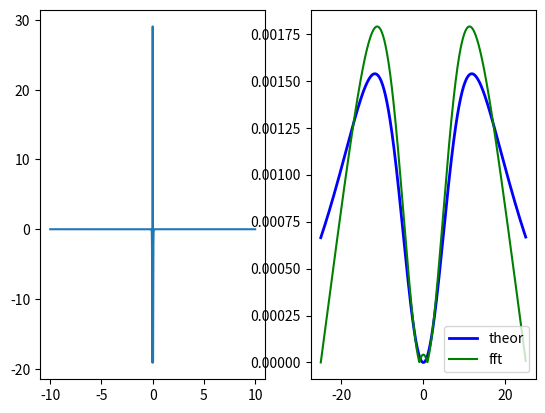

Python code for this plot:
import numpy as np
import matplotlib.pyplot as plt

t = np.linspace(-10, 10, 1000)
dt = t[1] - t[0]
a = 100.5
freqs = np.fft.fftshift( np.fft.fftfreq(t.size, dt) )


kernel = np.exp(-a * t**2) * -2 * a * t

"""
theor_spec = np.abs( freqs * 1j * np.exp(-(np.pi * freqs)**2 / a) * np.sqrt(np.pi / a) )
theor_spec = theor_spec / np.sum(theor_spec)


fft_spec = np.fft.fftshift( np.abs(np.fft.fft(kernel) ) ) # / kernel.size 3.2 
fft_spec = fft_spec / np.sum(fft_spec)


fig, ax = plt.subplots(ncols=2)

ax[0].plot(t, kernel)
ax[1].plot(freqs, theor_spec, color="blue", label="theor", linewidth=2)
ax[1].plot(freqs, fft_spec, color="green", label="fft")
ax[1].legend()

"""


"""
kernel = 2 * np.exp(-a * t**2) * ( 1 - 2 * a * t**2)
theor_spec = np.abs( -freqs**2 * np.exp(-(np.pi * freqs)**2 / a) * np.sqrt(np.pi / a) )
theor_spec = theor_spec / np.sum(theor_spec)
fft_spec = np.fft.fftshift( np.abs(np.fft.fft(kernel) ) )
fft_spec = fft_spec / np.sum(fft_spec)

fig, ax = plt.subplots(ncols=2)

ax[0].plot(t, kernel)
ax[1].plot(freqs, theor_spec, color="blue", label="theor", linewidth=2)
ax[1].plot(freqs, fft_spec, color="green", label="fft")
ax[1].legend()
"""
sigma1 = 0.01
sigma2 = 0.03
a1 = 0.5/sigma1**2
a2 = 0.5/sigma2**2

kernel = np.exp(-0.5 * (t/sigma1)**2)/sigma1 - np.exp(-0.5 * (t/sigma2)**2)/sigma2
theor_spec = np.abs( np.exp(-(np.pi * freqs)**2 / a1) * np.sqrt(np.pi / a1)/sigma1 -  np.exp(-(np.pi * freqs)**2 / a2) * np.sqrt(np.pi / a2)/sigma2 )
theor_spec = theor_spec / np.sum(theor_spec)
fft_spec = np.fft.fftshift( np.abs(np.fft.fft(kernel) ) )
fft_spec = fft_spec / np.sum(fft_spec)

fig, ax = plt.subplots(ncols=2)

ax[0].plot(t, kernel)
ax[1].plot(freqs, theor_spec, color="blue", label="theor", linewidth=2)
ax[1].plot(freqs, fft_spec, color="green", label="fft")
ax[1].legend()

plt.show()
